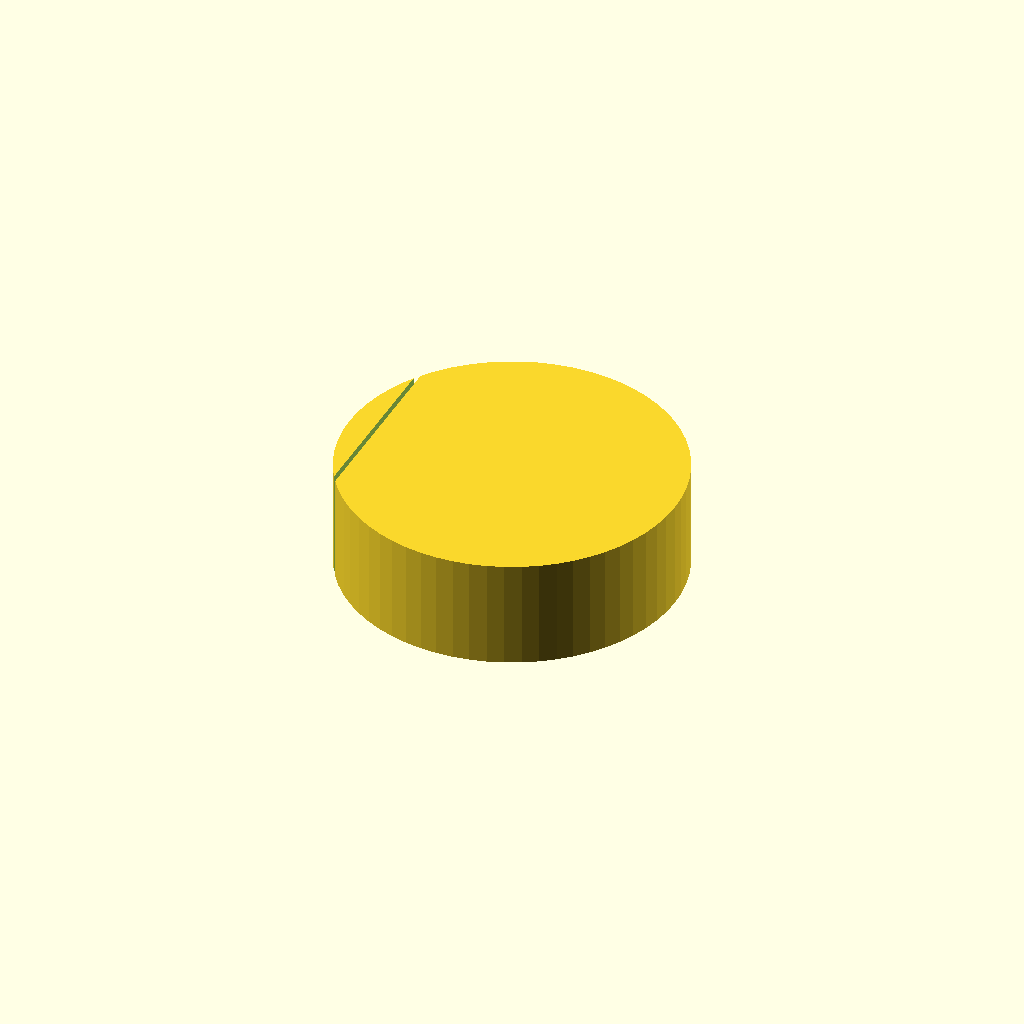
Cell 1 — every parameter at its default value.
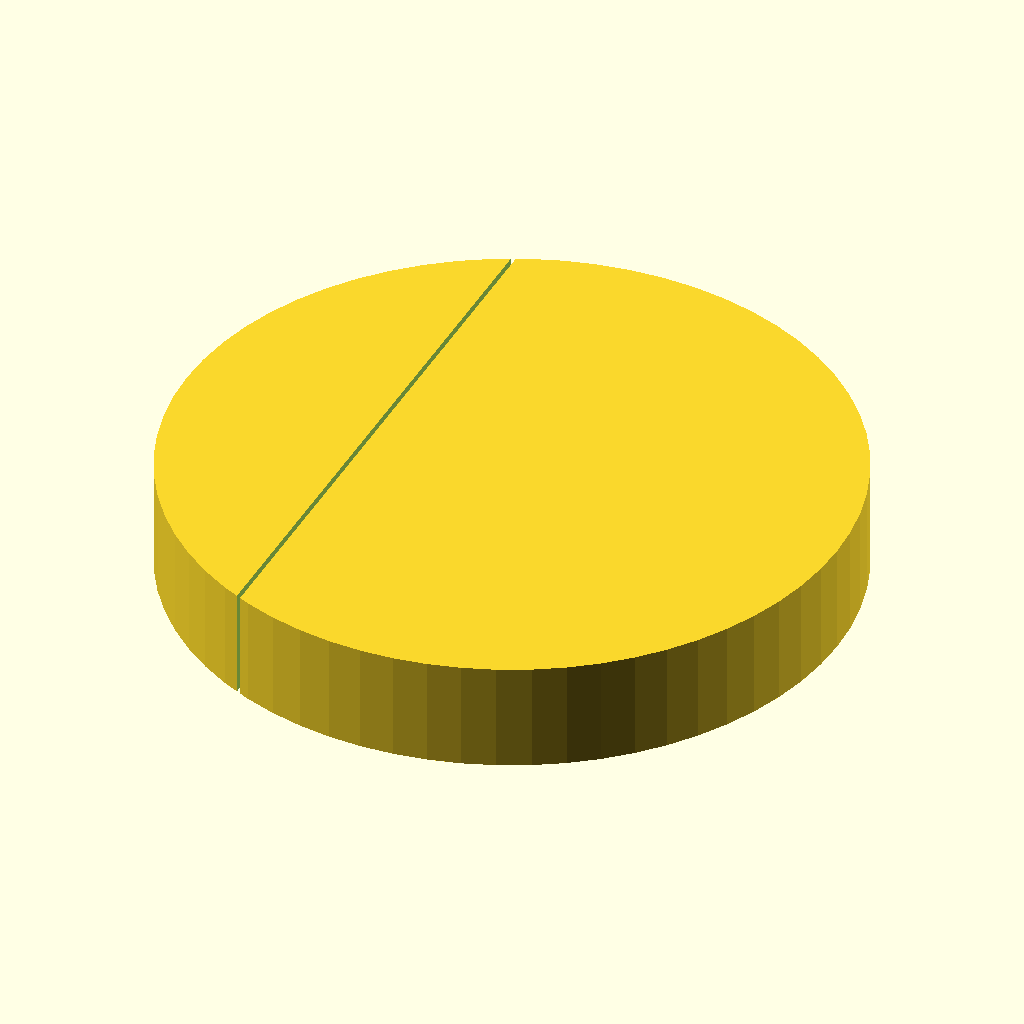
Cell 2 — puck_d set to 160, the other parameters unchanged.
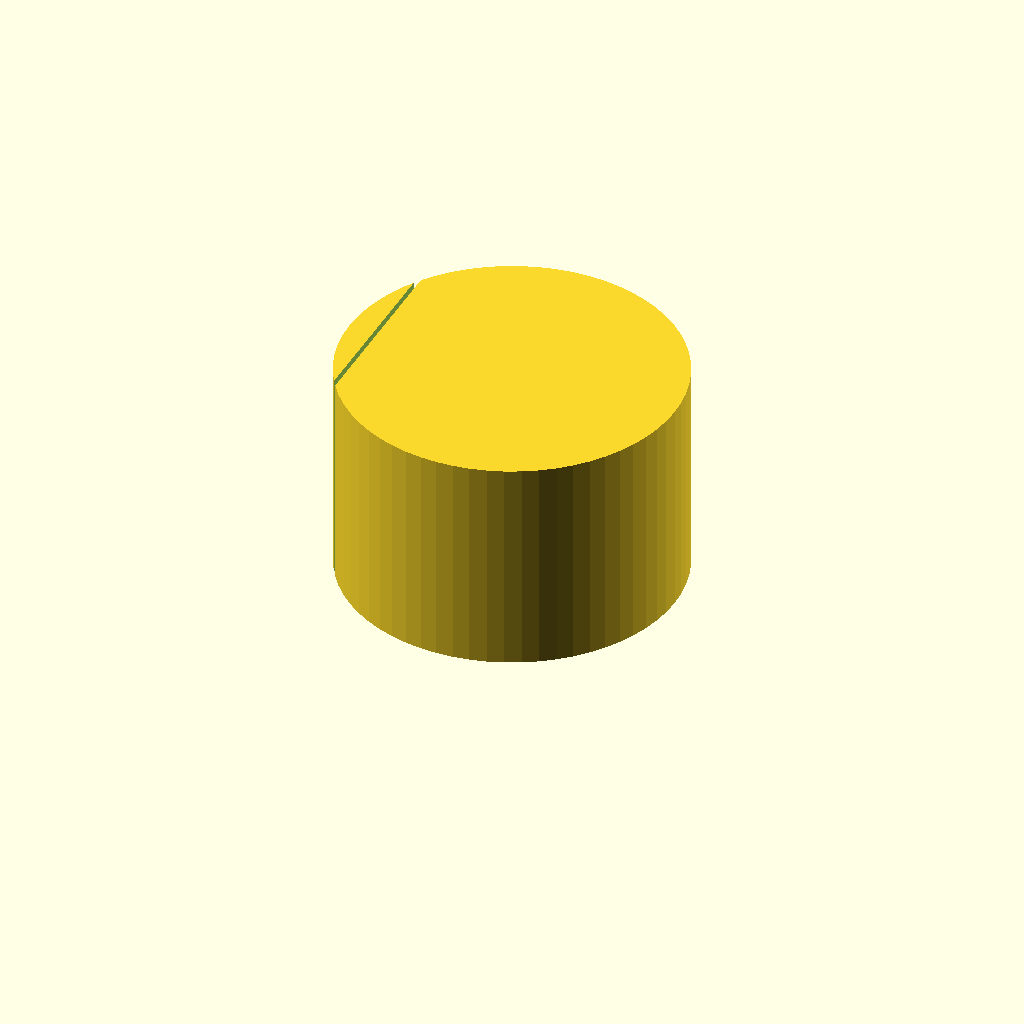
Cell 3: puck_h = 52 (everything else at default).
One fixed orthographic camera (rotation 55°, 0°, 25°; colour scheme Cornfield) for every cell.
The OpenSCAD source (bench/heldout/harness/bench/results/r4-qwen38-std/code/tiiny_Qwen_Qwen3.8-27B/roundbottom_tube_puck_2ml_s1_a2.scad):
// 8-seat 2 mL round-bottom tube holder (bead-beating puck)
// Units: millimetres. Print orientation: rests on XY plane, axis on Z, builds +Z.

$fn = 64;

// Puck body
puck_d   = 80;   // outer diameter of the round puck
puck_r   = puck_d / 2;   // 40 mm
puck_h   = 26;   // total height of the puck (top face at z = 26)

// Flat label side: everything beyond this plane is removed
label_x  = 34;   // cutting plane x = 34 (16 mm chord from centre)

// Tube seats (8 x 2 mL round-bottom tubes)
seat_d   = 11.2; // hole / half-sphere diameter
seat_r   = seat_d / 2;   // 5.6 mm
seat_top_z = puck_h;     // top face of the puck (z = 26)
seat_bot_z = 6;          // lowest point of each half-sphere (20 mm below top face)
seat_cyl_h = seat_top_z - seat_bot_z;   // 20 mm straight cylindrical part of each seat

// Seat layout: 8 seats on a 50 mm diameter circle, first on +X axis
seat_circle_d = 50;
seat_circle_r = seat_circle_d / 2;   // 25 mm
n_seats = 8;

// ---- Base puck: full cylinder, then the label side is cut flat ----
module puck() {
    difference() {
        cylinder(h = puck_h, r = puck_r, $fn = $fn);
        // cutting slab extends 1 mm past the x = 34 plane and 1 mm past the top
        translate([-label_x, -puck_r - 1, -1])
            cube([1, 2 * (puck_r + 1), puck_h + 2]);
    }
}

// ---- One seat: 11.2 mm hole with a half-sphere bottom (lowest point z = 6) ----
module seat() {
    union() {
        // straight cylindrical bore from the half-sphere centre up to the top face
        cylinder(h = seat_cyl_h, r = seat_r, $fn = $fn);
        // half-sphere bottom, centred at z = 6 so its lowest point is z = 6
        translate([0, 0, seat_bot_z])
            sphere(r = seat_r, $fn = $fn);
    }
}

// ---- Final part: puck minus the eight seats ----
difference() {
    puck();
    for (i = [0 : n_seats - 1]) {
        a = i * 360 / n_seats;
        translate([seat_circle_r * cos(a), seat_circle_r * sin(a), 0])
            seat();
    }
}
Parameter table extracted from the source (name, type, default, range or options):
puck_d: number, default 80
puck_h: number, default 26
label_x: number, default 34
seat_d: number, default 11.2
seat_bot_z: number, default 6
seat_circle_d: number, default 50
n_seats: number, default 8
